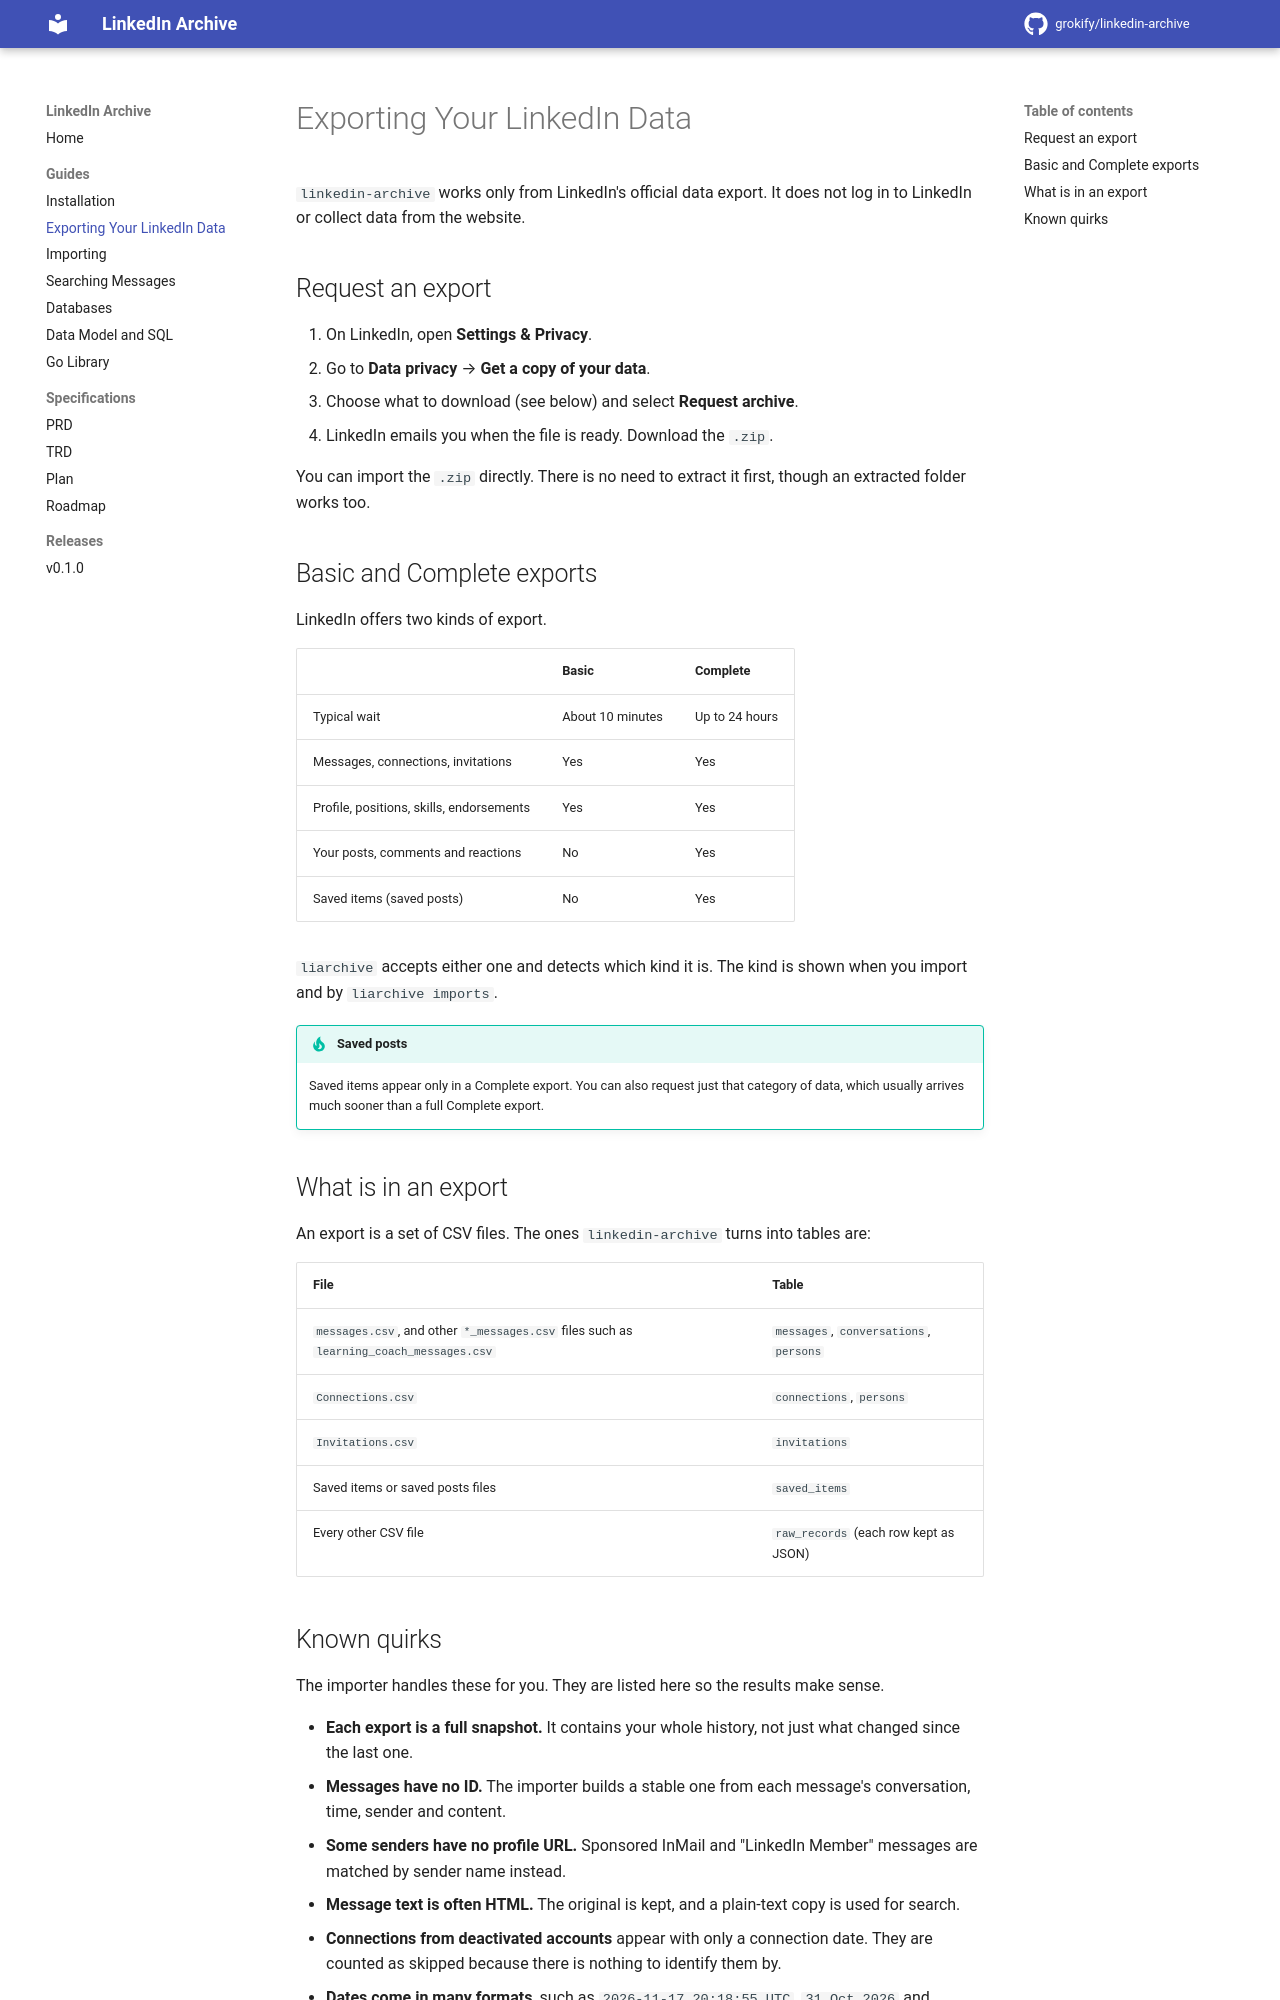

repository: grokify/linkedin-archive · page: guides/exporting/index.html · generator: mkdocs

# Exporting Your LinkedIn Data

`linkedin-archive` works only from LinkedIn's official data export. It does
not log in to LinkedIn or collect data from the website.

## Request an export

1. On LinkedIn, open **Settings & Privacy**.
2. Go to **Data privacy** → **Get a copy of your data**.
3. Choose what to download (see below) and select **Request archive**.
4. LinkedIn emails you when the file is ready. Download the `.zip`.

You can import the `.zip` directly. There is no need to extract it first,
though an extracted folder works too.

## Basic and Complete exports

LinkedIn offers two kinds of export.

| | Basic | Complete |
|---|-------|----------|
| Typical wait | About 10 minutes | Up to 24 hours |
| Messages, connections, invitations | Yes | Yes |
| Profile, positions, skills, endorsements | Yes | Yes |
| Your posts, comments and reactions | No | Yes |
| Saved items (saved posts) | No | Yes |

`liarchive` accepts either one and detects which kind it is. The kind is
shown when you import and by `liarchive imports`.

!!! tip "Saved posts"
    Saved items appear only in a Complete export. You can also request just
    that category of data, which usually arrives much sooner than a full
    Complete export.

## What is in an export

An export is a set of CSV files. The ones `linkedin-archive` turns into
tables are:

| File | Table |
|------|-------|
| `messages.csv`, and other `*_messages.csv` files such as `learning_coach_messages.csv` | `messages`, `conversations`, `persons` |
| `Connections.csv` | `connections`, `persons` |
| `Invitations.csv` | `invitations` |
| Saved items or saved posts files | `saved_items` |
| Every other CSV file | `raw_records` (each row kept as JSON) |
